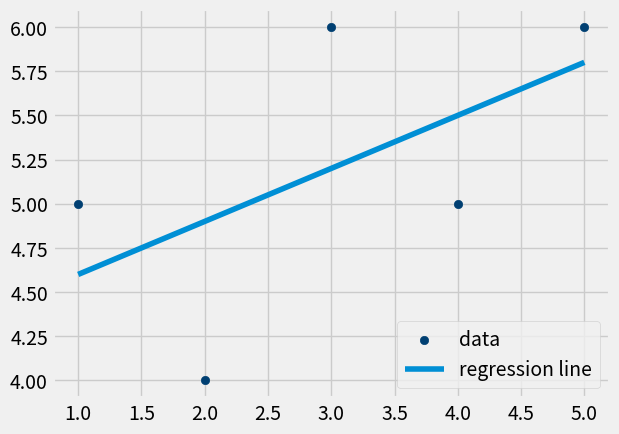

Recreate this plot in Python.
from statistics import mean
import numpy as np
import matplotlib.pyplot as plt
from matplotlib import style

style.use('fivethirtyeight')

xs = np.array([1,2,3,4,5],dtype=np.float64)
ys = np.array([5,4,6,5,6],dtype=np.float64)

def slope_and_intercept(xs,ys):
    m = (((mean(xs)*mean(ys))-mean(xs*ys)))/((mean(xs)*mean(xs))-mean(xs*xs))
    b = mean(ys)-m*mean(xs)
    return m,b

m,b = slope_and_intercept(xs,ys)
print(m,b)
regression_line = [(m*x)+b for x in xs]

##plt.scatter(xs,ys)
#plt.plot(xs,regression_line)
#plt.show()

predict_x = 7
predict_y =(m*predict_x)+b
print(predict_y)

plt.scatter(xs,ys,color='#003F72',label='data')
plt.plot(xs, regression_line, label='regression line')
plt.legend(loc=4)
plt.show()
